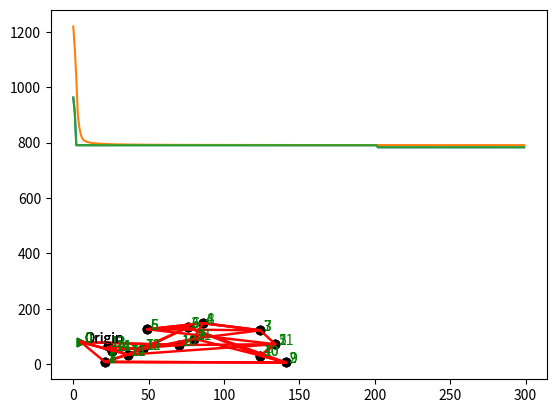

Reproduce this figure in Python.
import numpy as np
import random
import math
import matplotlib.pyplot as mpl

MUTATION_RATE = 1
MUTATION_REPEAT_COUNT = 2
CROSSOVER_RATE = 70
THRESHOLD = 850

avg=[]
best=[]
best_so_far=[]

cityCoordinates = [[5, 80], [124, 31], [46, 54], [86, 148], [21, 8],
                   [134, 72], [49, 126], [36, 34], [26, 49], [141, 6],
                   [124, 122], [80, 92], [70, 69], [76, 133], [23, 65]]

citySize = len(cityCoordinates)

class Genome():
    chromosomes = []
    fitness = 9999

def CreateNewPopulation(size):
    population = []
    for x in range(size):
        newGenome = Genome()
        newGenome.chromosomes = random.sample(range(1, citySize), citySize - 1)
        newGenome.chromosomes.insert(0, 0)
        newGenome.chromosomes.append(0)
        newGenome.fitness = Evaluate(newGenome.chromosomes)
        population.append(newGenome)
    return population

def distance(a, b):
    dis = math.sqrt(((a[0] - b[0])**2) + ((a[1] - b[1])**2))
    return np.round(dis, 2)

def Evaluate(chromosomes):
    calculatedFitness = 0
    for i in range(len(chromosomes) - 1):
        p1 = cityCoordinates[chromosomes[i]]
        p2 = cityCoordinates[chromosomes[i + 1]]
        calculatedFitness += distance(p1, p2)
    calculatedFitness = np.round(calculatedFitness, 2)
    return calculatedFitness

def findBestGenome(population):
    allFitness = [i.fitness for i in population]
    bestFitness = min(allFitness)
    return population[allFitness.index(bestFitness)]

def TournamentSelection(population, k):
    selected = [population[random.randrange(0, len(population))] for i in range(k)]
    bestGenome = findBestGenome(selected)
    return bestGenome

def Reproduction(population):
    parent1 = TournamentSelection(population, 10).chromosomes
    parent2 = TournamentSelection(population, 6).chromosomes
    #while parent1 == parent2:
    #    parent2 = TournamentSelection(population, 6).chromosomes
    
    if random.randrange(0, 100)<CROSSOVER_RATE:
        return OrderOneCrossover(parent1, parent2)
    else:
        return CopyChromosomes(parent1,parent2)

def CopyChromosomes(parent1,parent2):
    size = len(parent1)
    child = [-1] * size
    
    for i in range(size):
        if random.randrange(0,1)==0:
            child[i]=parent1[i]
        else:
            child[i]=parent2[i]
    
    if random.randrange(0, 100) < MUTATION_RATE:
        child = SwapMutation(child)
    
    newGenome = Genome()
    newGenome.chromosomes = child
    newGenome.fitness = Evaluate(child)
    return newGenome

def OrderOneCrossover(parent1, parent2):
    size = len(parent1)
    child = [-1] * size

    child[0], child[size - 1] = 0, 0

    point = random.randrange(5, size - 4)

    for i in range(point, point + 4):
        child[i] = parent1[i]
    point += 4
    point2 = point
    while child[point] in [-1, 0]:
        if child[point] != 0:
            if parent2[point2] not in child:
                child[point] = parent2[point2]
                point += 1
                if point == size:
                    point = 0
            else:
                point2 += 1
                if point2 == size:
                    point2 = 0
        else:
            point += 1
            if point == size:
                point = 0

    if random.randrange(0, 100) < MUTATION_RATE:
        child = SwapMutation(child)

    newGenome = Genome()
    newGenome.chromosomes = child
    newGenome.fitness = Evaluate(child)
    return newGenome


def SwapMutation(chromo):
    for x in range(MUTATION_REPEAT_COUNT):
        p1, p2 = [random.randrange(1, len(chromo) - 1) for i in range(2)]
        while p1 == p2:
            p2 = random.randrange(1, len(chromo) - 1)
        log = chromo[p1]
        chromo[p1] = chromo[p2]
        chromo[p2] = log
    return chromo

def map(generation, allBestFitness, bestGenome, cityLoc):   
    startPoint = None
    for x, y in cityLoc:
        if startPoint is None:
            startPoint = cityLoc[0]
            mpl.scatter(startPoint[0], startPoint[1], c="green", marker=">")
            mpl.annotate("Origin", (x + 2, y - 4))
        else:
            mpl.scatter(x, y, c="black")

    xx = [cityLoc[i][0] for i in bestGenome.chromosomes]
    yy = [cityLoc[i][1] for i in bestGenome.chromosomes]

    for x, y in zip(xx, yy):
        mpl.text(x + 2, y - 2, str(yy.index(y)), color="green", fontsize=10)

    mpl.plot(xx, yy, color="red", linewidth=1.75, linestyle="-")
    mpl.show()

def GeneticAlgorithm(popSize, maxGeneration):
    population = CreateNewPopulation(popSize)
    generation = 0

    while generation < maxGeneration:
        generation += 1

        for i in range(int(popSize / 2)):
            population.append(Reproduction(population))

        for genom in population:
            if genom.fitness > THRESHOLD:
                population.remove(genom)

        averageFitness = round(np.sum([genom.fitness for genom in population]) / len(population), 2)
        bestGenome = findBestGenome(population)
        avg.append(averageFitness)
        best.append(bestGenome.fitness)
        tmp=best[0]
        for b in best:
            if b < tmp:
                tmp=b
        best_so_far.append(tmp)
        
        print("\n" * 5)
        print("Generation: {0}\nPopulation Size: {1}\t Average Fitness: {2}\nBest Fitness: {3}"
              .format(generation, len(population), averageFitness,
                      bestGenome.fitness))
        if generation==1 or generation==150 or generation==maxGeneration:
            map(generation,best_so_far,bestGenome,cityCoordinates)
    return generation

g=GeneticAlgorithm(popSize=100, maxGeneration=300)
x=np.arange(0,g,1)
mpl.plot(x,best)
mpl.show()
mpl.plot(x,avg)
mpl.show()
mpl.plot(x,best_so_far)
mpl.show()